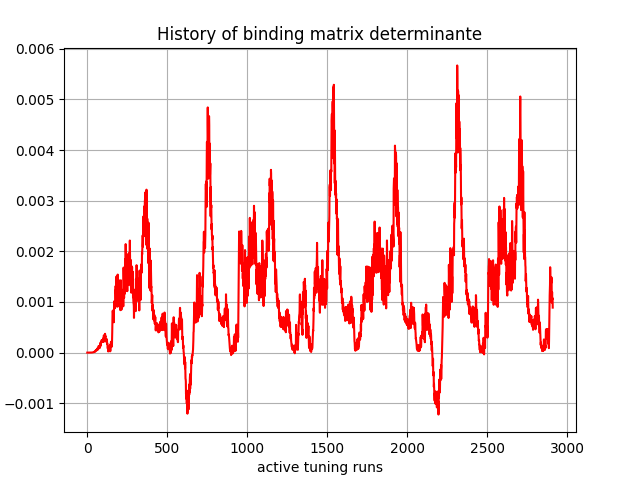

Source data for this figure (header and first rows):
, 0
0, 0.0
1, 2.3294e-41
2, 7.810439e-36
3, -2.093684e-27
4, -1.4537815e-25
5, -2.1449597e-21
6, -3.0453127e-19
7, -4.62112e-17
8, -2.0303306e-15
9, -2.0962583e-14
10, -3.4445567e-13
11, 6.792886e-13
12, 5.4939304e-12
13, 9.317252e-11
14, 4.4954307e-10
15, 1.2463772e-09
16, 2.65724e-09
17, 8.234013e-09
18, 1.6190654e-08
19, 2.7767932e-08
20, 5.215327e-08
21, 8.583656e-08
22, 2.1986457e-07
23, 3.2909963e-07
24, 3.4924224e-07
25, 6.275697e-07
26, 7.7371544e-07
27, 1.1440055e-06
28, 1.3439096e-06
29, 1.9803774e-06
30, 2.6235953e-06
31, 2.3595908e-06
32, 2.6154075e-06
33, 4.345101e-06
34, 4.8897996e-06
35, 5.8245037e-06
36, 6.0147245e-06
37, 5.5272744e-06
38, 5.8664245e-06
39, 7.1954896e-06
40, 8.6813225e-06
41, 1.235218e-05
42, 1.430851e-05
43, 1.3516324e-05
44, 1.1421468e-05
45, 1.9088218e-05
46, 2.1792834e-05
47, 2.3752962e-05
48, 2.5554991e-05
49, 1.9223775e-05
50, 2.2167338e-05
51, 2.4332092e-05
52, 3.3264612e-05
53, 3.8752063e-05
54, 5.241425e-05
55, 5.05014e-05
56, 4.8098766e-05
57, 5.4722263e-05
58, 5.390348e-05
59, 4.457279e-05
... 2,850 more rows
